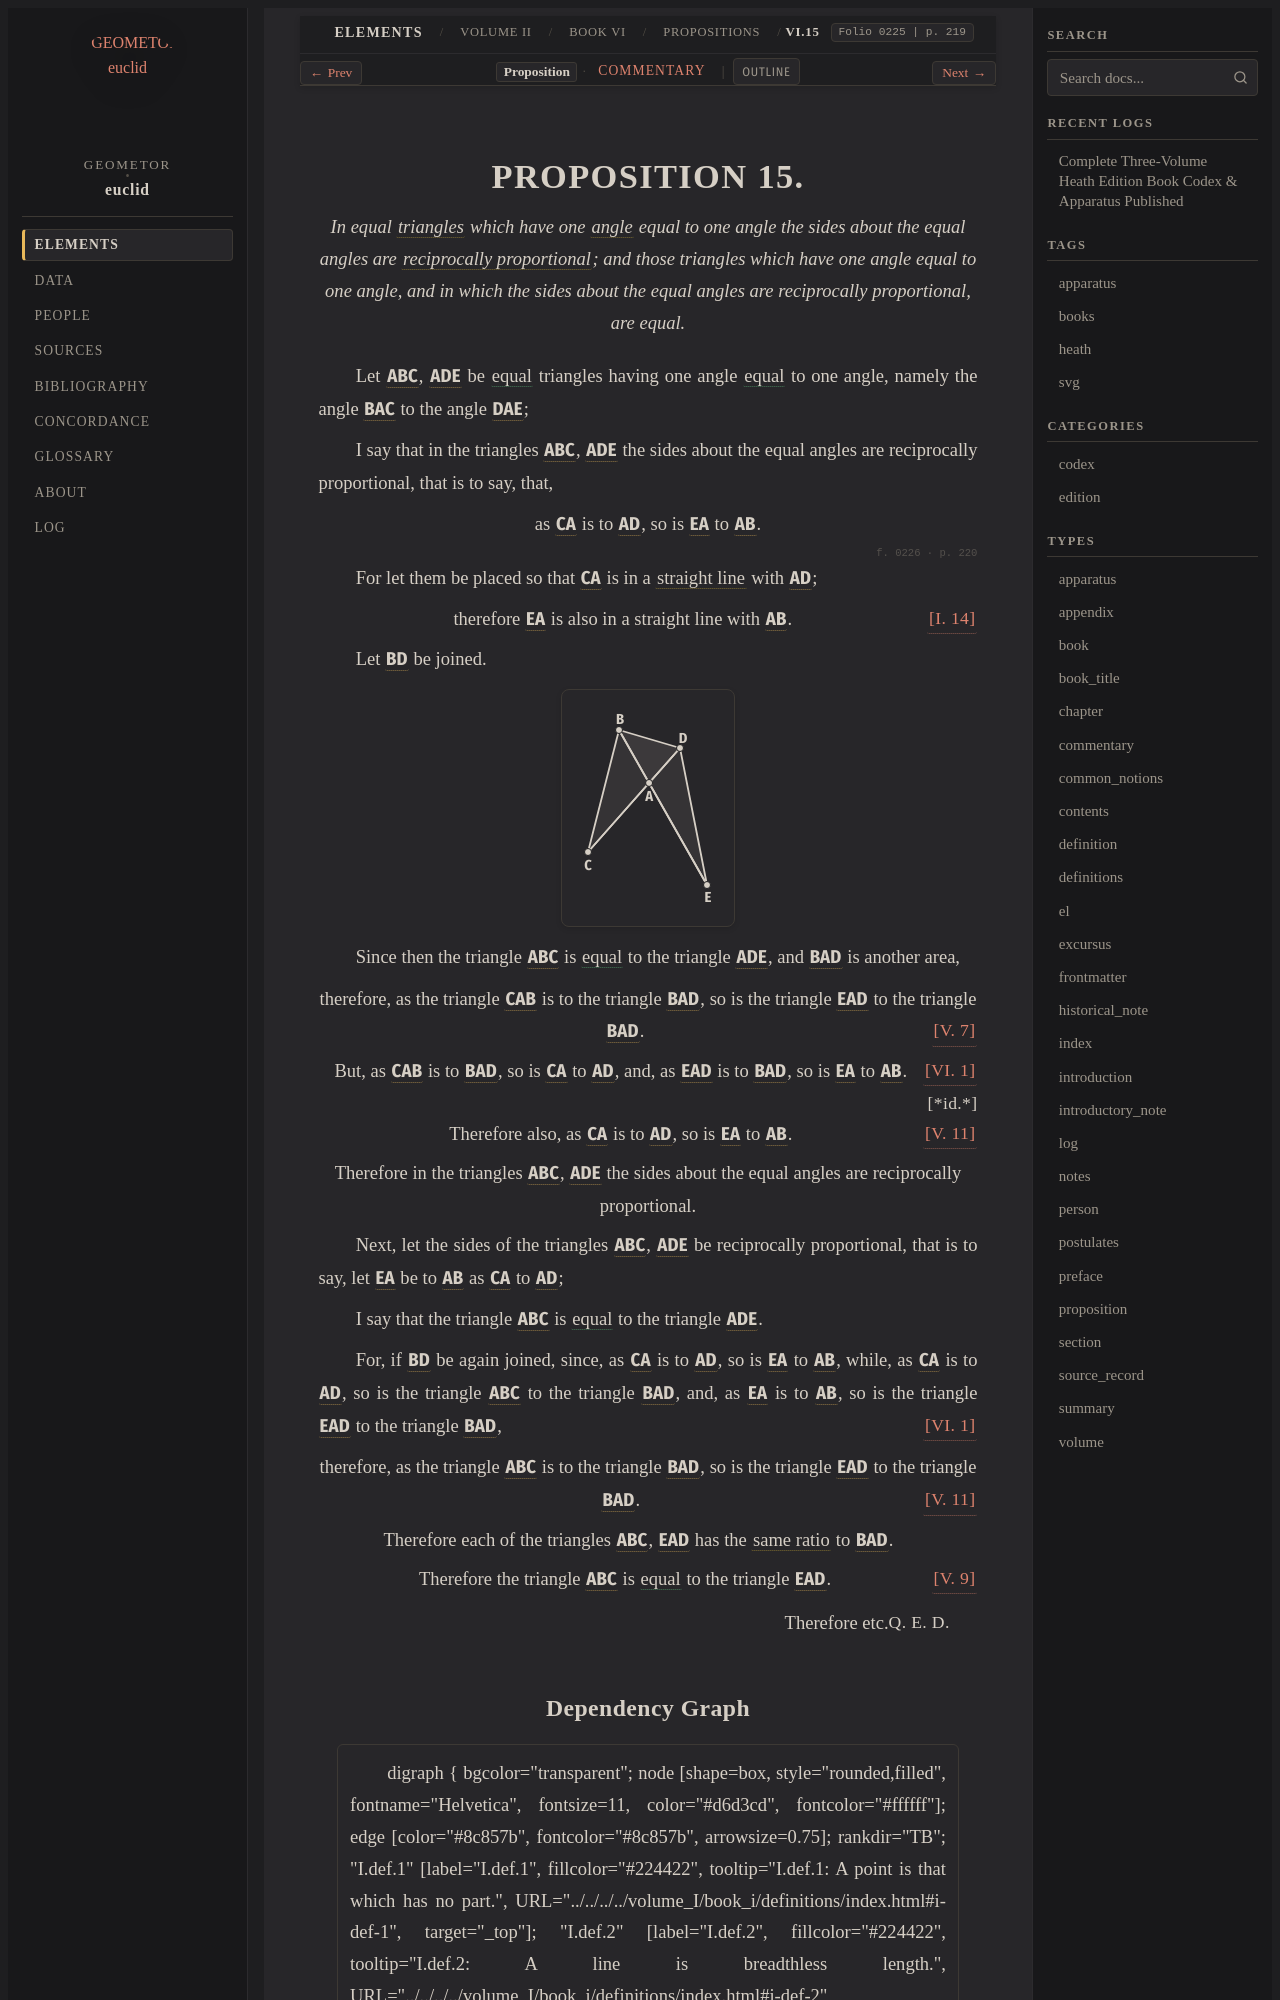

repository: geometor/euclid · page: heath/volume_II/book_vi/propositions/15/index.html · generator: sphinx

:canonical_id: VI.15
:volume: II
:book: VI
:proposition: 15
:type: proposition
:title: Proposition VI.15
:folios: 0225, 0226
:folio: 0225
:page: 219
:pages: 219, 220
:dependencies: I.def.8, I.def.19, I.14, V.7, V.9, V.11, VI.def.2, VI.1

.. _VI.15:

.. folio:: 0225
   :page: 219

PROPOSITION 15.
===============

.. enunciation::

   In equal :term:`triangles <trilateral>` which have one :term:`angle <plane-angle>` equal to one angle the sides about the equal angles are :term:`reciprocally proportional <reciprocally-related>`; and those triangles which have one angle equal to one angle, and in which the sides about the equal angles are reciprocally proportional, are equal.

Let :g:`ABC <0226.g1:< A B C >>`, :g:`ADE <0226.g1:< A D E >>` be :eq:`equal <0226.g1:< A B C > = 0226.g1:< A D E >>` triangles having one angle :eq:`equal <0226.g1:< B A C ) = 0226.g1:< D A E )>` to one angle, namely the angle :g:`BAC <0226.g1:< B A C )>` to the angle :g:`DAE <0226.g1:< D A E )>`;

I say that in the triangles :g:`ABC <0226.g1:< A B C >>`, :g:`ADE <0226.g1:< A D E >>` the sides about the equal angles are reciprocally proportional, that is to say, that,

.. assertion::

   as :g:`CA <0226.g1:/ C A />` is to :g:`AD <0226.g1:/ A D />`, so is :g:`EA <0226.g1:/ E A />` to :g:`AB <0226.g1:/ A B />`.

.. _folio-ii-0226:

.. folio:: 0226
   :page: 220

For let them be placed so that :g:`CA <0226.g1:/ C A />` is in a :term:`straight line <straight-line>` with :g:`AD <0226.g1:/ A D />`;

.. assertion::

   therefore :g:`EA <0226.g1:/ E A />` is also in a straight line with :g:`AB <0226.g1:/ A B />`. :just:`[I. 14] <I.14>`

Let :g:`BD <0226.g1:/ B D />` be joined.

.. picture:: 0226.g1.svg
   :alt: Book VI Proposition 15

Since then the triangle :g:`ABC <0226.g1:< A B C >>` is :eq:`equal <0226.g1:< A B C > = 0226.g1:< A D E >>` to the triangle :g:`ADE <0226.g1:< A D E >>`, and :g:`BAD <0226.g1:< B A D >>` is another area,

.. assertion::

   therefore, as the triangle :g:`CAB <0226.g1:< C A B >>` is to the triangle :g:`BAD <0226.g1:< B A D >>`, so is the triangle :g:`EAD <0226.g1:< E A D >>` to the triangle :g:`BAD <0226.g1:< B A D >>`. :just:`[V. 7] <V.7>`

.. assertion::

   But, as :g:`CAB <0226.g1:< C A B >>` is to :g:`BAD <0226.g1:< B A D >>`, so is :g:`CA <0226.g1:/ C A />` to :g:`AD <0226.g1:/ A D />`, :just:`[VI. 1] <VI.1>` and, as :g:`EAD <0226.g1:< E A D >>` is to :g:`BAD <0226.g1:< B A D >>`, so is :g:`EA <0226.g1:/ E A />` to :g:`AB <0226.g1:/ A B />`. :just:`[*id.*]`

.. assertion:: [V. 11] <V.11>

   Therefore also, as :g:`CA <0226.g1:/ C A />` is to :g:`AD <0226.g1:/ A D />`, so is :g:`EA <0226.g1:/ E A />` to :g:`AB <0226.g1:/ A B />`.

.. assertion::

   Therefore in the triangles :g:`ABC <0226.g1:< A B C >>`, :g:`ADE <0226.g1:< A D E >>` the sides about the equal angles are reciprocally proportional.

Next, let the sides of the triangles :g:`ABC <0226.g1:< A B C >>`, :g:`ADE <0226.g1:< A D E >>` be reciprocally proportional, that is to say, let :g:`EA <0226.g1:/ E A />` be to :g:`AB <0226.g1:/ A B />` as :g:`CA <0226.g1:/ C A />` to :g:`AD <0226.g1:/ A D />`;

I say that the triangle :g:`ABC <0226.g1:< A B C >>` is :eq:`equal <0226.g1:< A B C > = 0226.g1:< A D E >>` to the triangle :g:`ADE <0226.g1:< A D E >>`.

For, if :g:`BD <0226.g1:/ B D />` be again joined, since, as :g:`CA <0226.g1:/ C A />` is to :g:`AD <0226.g1:/ A D />`, so is :g:`EA <0226.g1:/ E A />` to :g:`AB <0226.g1:/ A B />`, while, as :g:`CA <0226.g1:/ C A />` is to :g:`AD <0226.g1:/ A D />`, so is the triangle :g:`ABC <0226.g1:< A B C >>` to the triangle :g:`BAD <0226.g1:< B A D >>`, and, as :g:`EA <0226.g1:/ E A />` is to :g:`AB <0226.g1:/ A B />`, so is the triangle :g:`EAD <0226.g1:< E A D >>` to the triangle :g:`BAD <0226.g1:< B A D >>`, :just:`[VI. 1] <VI.1>`

.. assertion::

   therefore, as the triangle :g:`ABC <0226.g1:< A B C >>` is to the triangle :g:`BAD <0226.g1:< B A D >>`, so is the triangle :g:`EAD <0226.g1:< E A D >>` to the triangle :g:`BAD <0226.g1:< B A D >>`. :just:`[V. 11] <V.11>`

.. subclause::

   Therefore each of the triangles :g:`ABC <0226.g1:< A B C >>`, :g:`EAD <0226.g1:< E A D >>` has the :term:`same ratio <in-the-same-ratio>` to :g:`BAD <0226.g1:< B A D >>`.

.. assertion::

   Therefore the triangle :g:`ABC <0226.g1:< A B C >>` is :eq:`equal <0226.g1:< A B C > = 0226.g1:< E A D >>` to the triangle :g:`EAD <0226.g1:< E A D >>`. :just:`[V. 9] <V.9>`

.. qed::

   Therefore etc. :just:`Q. E. D.`
